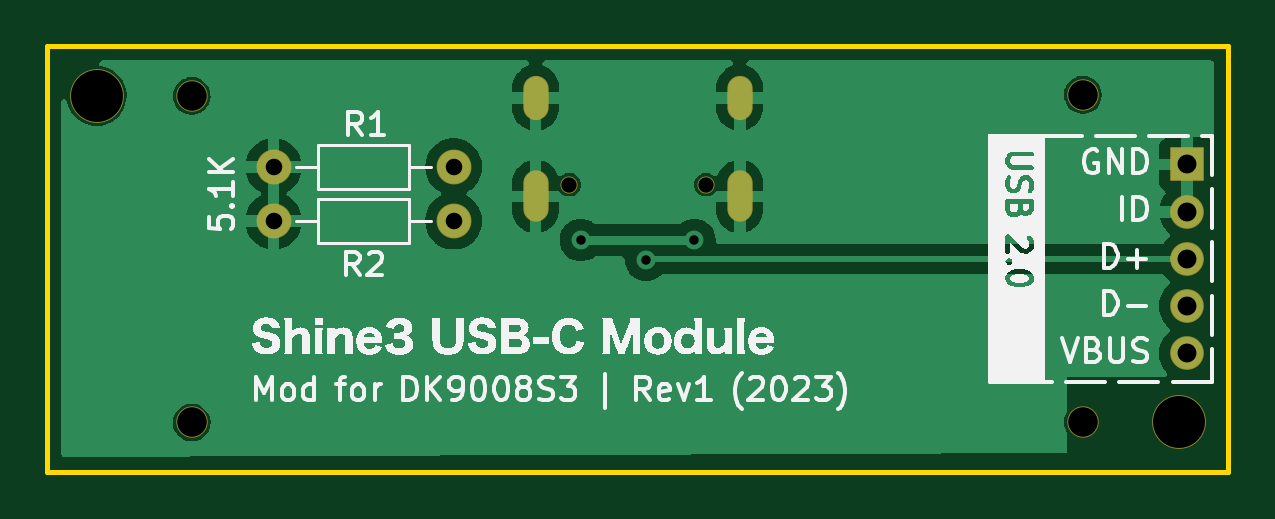
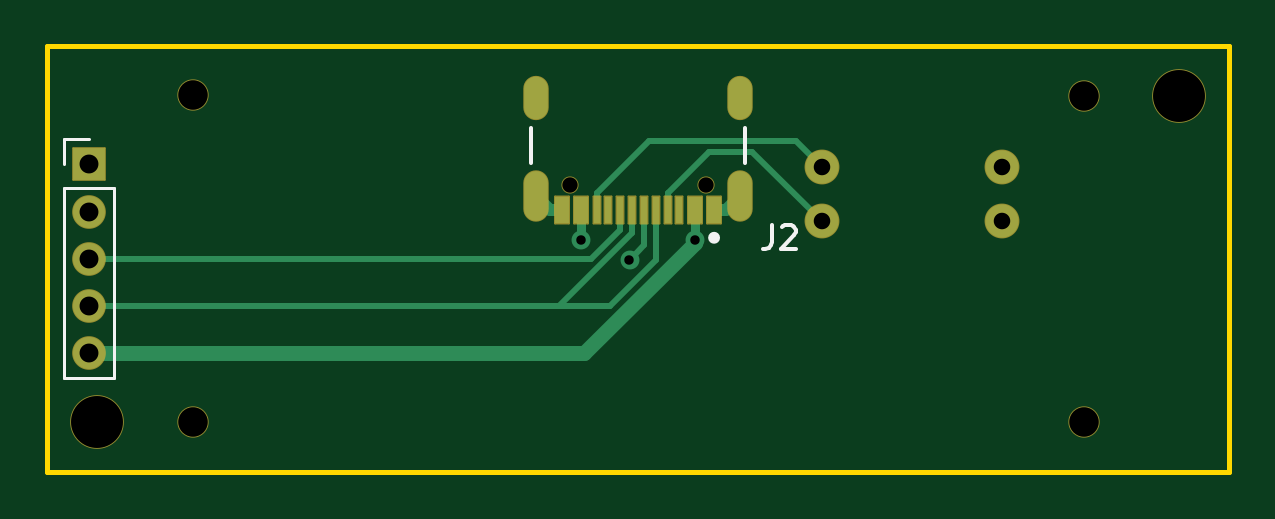
Circuit board: 11 layer files. Board 50.0 x 18.0 mm.
- bottom_copper: shine-usb-c-B_Cu.gbl (4748 bytes)
- bottom_mask: shine-usb-c-B_Mask.gbs (2623 bytes)
- paste: shine-usb-c-B_Paste.gbp (852 bytes)
- bottom_silk: shine-usb-c-B_Silkscreen.gbo (3955 bytes)
- outline: shine-usb-c-Edge_Cuts.gm1 (693 bytes)
- top_copper: shine-usb-c-F_Cu.gtl (38721 bytes)
- top_mask: shine-usb-c-F_Mask.gts (2093 bytes)
- paste: shine-usb-c-F_Paste.gtp (459 bytes)
- top_silk: shine-usb-c-F_Silkscreen.gto (149723 bytes)
- drill: shine-usb-c-NPTH.drl (607 bytes)
- drill: shine-usb-c-PTH.drl (893 bytes)

=== bottom_copper: shine-usb-c-B_Cu.gbl ===
%TF.GenerationSoftware,KiCad,Pcbnew,(7.0.0-0)*%
%TF.CreationDate,2023-08-09T13:49:59+02:00*%
%TF.ProjectId,shine-usb-c,7368696e-652d-4757-9362-2d632e6b6963,1*%
%TF.SameCoordinates,Original*%
%TF.FileFunction,Copper,L2,Bot*%
%TF.FilePolarity,Positive*%
%FSLAX46Y46*%
G04 Gerber Fmt 4.6, Leading zero omitted, Abs format (unit mm)*
G04 Created by KiCad (PCBNEW (7.0.0-0)) date 2023-08-09 13:49:59*
%MOMM*%
%LPD*%
G01*
G04 APERTURE LIST*
%TA.AperFunction,SMDPad,CuDef*%
%ADD10R,0.600000X1.150000*%
%TD*%
%TA.AperFunction,SMDPad,CuDef*%
%ADD11R,0.300000X1.150000*%
%TD*%
%TA.AperFunction,ComponentPad*%
%ADD12O,1.000000X1.800000*%
%TD*%
%TA.AperFunction,ComponentPad*%
%ADD13O,1.000000X2.100000*%
%TD*%
%TA.AperFunction,ComponentPad*%
%ADD14C,1.400000*%
%TD*%
%TA.AperFunction,ComponentPad*%
%ADD15O,1.400000X1.400000*%
%TD*%
%TA.AperFunction,ComponentPad*%
%ADD16R,1.350000X1.350000*%
%TD*%
%TA.AperFunction,ComponentPad*%
%ADD17O,1.350000X1.350000*%
%TD*%
%TA.AperFunction,ViaPad*%
%ADD18C,0.800000*%
%TD*%
%TA.AperFunction,Conductor*%
%ADD19C,0.635000*%
%TD*%
%TA.AperFunction,Conductor*%
%ADD20C,0.254000*%
%TD*%
%TA.AperFunction,Conductor*%
%ADD21C,0.381000*%
%TD*%
%TA.AperFunction,Conductor*%
%ADD22C,0.508000*%
%TD*%
G04 APERTURE END LIST*
D10*
%TO.P,J2,A1-B12,GND*%
%TO.N,GND*%
X149799999Y-93929999D03*
%TO.P,J2,A4-B9,VBUS*%
%TO.N,/CONN_VBUS*%
X150599999Y-93929999D03*
D11*
%TO.P,J2,A5,CC1*%
%TO.N,Net-(J2-CC1)*%
X151749999Y-93929999D03*
%TO.P,J2,A6,DP1*%
%TO.N,/CONN_D+*%
X152749999Y-93929999D03*
%TO.P,J2,A7,DN1*%
%TO.N,/CONN_D-*%
X153249999Y-93929999D03*
%TO.P,J2,A8,SBU1*%
%TO.N,unconnected-(J2-SBU1-PadA8)*%
X154249999Y-93929999D03*
D10*
%TO.P,J2,B1-A12,GND*%
%TO.N,GND*%
X156199999Y-93929999D03*
%TO.P,J2,B4-A9,VBUS*%
%TO.N,/CONN_VBUS*%
X155399999Y-93929999D03*
D11*
%TO.P,J2,B5,CC2*%
%TO.N,Net-(J2-CC2)*%
X154749999Y-93929999D03*
%TO.P,J2,B6,DP2*%
%TO.N,/CONN_D+*%
X153749999Y-93929999D03*
%TO.P,J2,B7,DN2*%
%TO.N,/CONN_D-*%
X152249999Y-93929999D03*
%TO.P,J2,B8,SBU2*%
%TO.N,unconnected-(J2-SBU2-PadB8)*%
X151249999Y-93929999D03*
D12*
%TO.P,J2,S1,SHELL*%
%TO.N,GND*%
X148679999Y-89174999D03*
%TO.P,J2,S2,SHELL*%
X157319999Y-89174999D03*
D13*
%TO.P,J2,S3,SHELL*%
X148679999Y-93354998D03*
%TO.P,J2,S4,SHELL*%
X157319999Y-93354998D03*
%TD*%
D14*
%TO.P,R2,1*%
%TO.N,Net-(J2-CC1)*%
X145210000Y-94400000D03*
D15*
%TO.P,R2,2*%
%TO.N,GND*%
X137589999Y-94399999D03*
%TD*%
D14*
%TO.P,R1,1*%
%TO.N,Net-(J2-CC2)*%
X145210000Y-92100000D03*
D15*
%TO.P,R1,2*%
%TO.N,GND*%
X137589999Y-92099999D03*
%TD*%
D16*
%TO.P,J1,1,Pin_1*%
%TO.N,GND*%
X176249999Y-91999999D03*
D17*
%TO.P,J1,2,Pin_2*%
X176249999Y-93999999D03*
%TO.P,J1,3,Pin_3*%
%TO.N,/CONN_D+*%
X176249999Y-95999999D03*
%TO.P,J1,4,Pin_4*%
%TO.N,/CONN_D-*%
X176249999Y-97999999D03*
%TO.P,J1,5,Pin_5*%
%TO.N,/CONN_VBUS*%
X176249999Y-99999999D03*
%TD*%
D18*
%TO.N,/CONN_VBUS*%
X150600000Y-95200000D03*
X155400000Y-95200000D03*
%TO.N,/CONN_D+*%
X153360760Y-96039240D03*
%TD*%
D19*
%TO.N,/CONN_VBUS*%
X176250000Y-100000000D02*
X155288540Y-100000000D01*
X155288540Y-100000000D02*
X150600000Y-95311460D01*
X150600000Y-95311460D02*
X150600000Y-95200000D01*
D20*
%TO.N,Net-(J2-CC1)*%
X151750000Y-93930000D02*
X151750000Y-93197000D01*
X151750000Y-93197000D02*
X150007000Y-91454000D01*
X150007000Y-91454000D02*
X148156000Y-91454000D01*
X148156000Y-91454000D02*
X145210000Y-94400000D01*
%TO.N,Net-(J2-CC2)*%
X154750000Y-93930000D02*
X154750000Y-93197000D01*
X154750000Y-93197000D02*
X152553000Y-91000000D01*
X152553000Y-91000000D02*
X146310000Y-91000000D01*
X146310000Y-91000000D02*
X145210000Y-92100000D01*
D21*
%TO.N,/CONN_VBUS*%
X155400000Y-93930000D02*
X155400000Y-95200000D01*
X150600000Y-95200000D02*
X150668144Y-95200000D01*
X150600000Y-95131856D02*
X150600000Y-95200000D01*
X150600000Y-93930000D02*
X150600000Y-95131856D01*
X150600000Y-95131856D02*
X150600000Y-95131856D01*
D20*
%TO.N,/CONN_D-*%
X152250000Y-93930000D02*
X152250000Y-96050000D01*
X152250000Y-96050000D02*
X154200000Y-98000000D01*
X154200000Y-98000000D02*
X156348948Y-98000000D01*
%TO.N,/CONN_D+*%
X153360760Y-96039240D02*
X152750000Y-95428480D01*
X152750000Y-95428480D02*
X152750000Y-93930000D01*
%TO.N,/CONN_D-*%
X153250000Y-93930000D02*
X153250000Y-94901052D01*
X153250000Y-94901052D02*
X156348948Y-98000000D01*
X156348948Y-98000000D02*
X176250000Y-98000000D01*
%TO.N,/CONN_D+*%
X153750000Y-93930000D02*
X153750000Y-94759000D01*
X154991000Y-96000000D02*
X176250000Y-96000000D01*
X153750000Y-94759000D02*
X154991000Y-96000000D01*
D22*
%TO.N,GND*%
X149800000Y-93930000D02*
X149255001Y-93930000D01*
X149255001Y-93930000D02*
X148680000Y-93354999D01*
X156200000Y-93930000D02*
X156744999Y-93930000D01*
X156744999Y-93930000D02*
X157320000Y-93354999D01*
D19*
%TO.N,Net-(J2-CC2)*%
X145210000Y-92100000D02*
X145397500Y-91912500D01*
%TD*%
M02*

=== bottom_mask: shine-usb-c-B_Mask.gbs (2623 bytes, source withheld) ===
=== paste: shine-usb-c-B_Paste.gbp ===
%TF.GenerationSoftware,KiCad,Pcbnew,(7.0.0-0)*%
%TF.CreationDate,2023-08-09T13:49:59+02:00*%
%TF.ProjectId,shine-usb-c,7368696e-652d-4757-9362-2d632e6b6963,1*%
%TF.SameCoordinates,Original*%
%TF.FileFunction,Paste,Bot*%
%TF.FilePolarity,Positive*%
%FSLAX46Y46*%
G04 Gerber Fmt 4.6, Leading zero omitted, Abs format (unit mm)*
G04 Created by KiCad (PCBNEW (7.0.0-0)) date 2023-08-09 13:49:59*
%MOMM*%
%LPD*%
G01*
G04 APERTURE LIST*
%ADD10R,0.600000X1.150000*%
%ADD11R,0.300000X1.150000*%
G04 APERTURE END LIST*
D10*
%TO.C,J2*%
X149799999Y-93929999D03*
X150599999Y-93929999D03*
D11*
X151749999Y-93929999D03*
X152749999Y-93929999D03*
X153249999Y-93929999D03*
X154249999Y-93929999D03*
D10*
X156199999Y-93929999D03*
X155399999Y-93929999D03*
D11*
X154749999Y-93929999D03*
X153749999Y-93929999D03*
X152249999Y-93929999D03*
X151249999Y-93929999D03*
%TD*%
M02*

=== bottom_silk: shine-usb-c-B_Silkscreen.gbo ===
%TF.GenerationSoftware,KiCad,Pcbnew,(7.0.0-0)*%
%TF.CreationDate,2023-08-09T13:49:59+02:00*%
%TF.ProjectId,shine-usb-c,7368696e-652d-4757-9362-2d632e6b6963,1*%
%TF.SameCoordinates,Original*%
%TF.FileFunction,Legend,Bot*%
%TF.FilePolarity,Positive*%
%FSLAX46Y46*%
G04 Gerber Fmt 4.6, Leading zero omitted, Abs format (unit mm)*
G04 Created by KiCad (PCBNEW (7.0.0-0)) date 2023-08-09 13:49:59*
%MOMM*%
%LPD*%
G01*
G04 APERTURE LIST*
G04 Aperture macros list*
%AMRoundRect*
0 Rectangle with rounded corners*
0 $1 Rounding radius*
0 $2 $3 $4 $5 $6 $7 $8 $9 X,Y pos of 4 corners*
0 Add a 4 corners polygon primitive as box body*
4,1,4,$2,$3,$4,$5,$6,$7,$8,$9,$2,$3,0*
0 Add four circle primitives for the rounded corners*
1,1,$1+$1,$2,$3*
1,1,$1+$1,$4,$5*
1,1,$1+$1,$6,$7*
1,1,$1+$1,$8,$9*
0 Add four rect primitives between the rounded corners*
20,1,$1+$1,$2,$3,$4,$5,0*
20,1,$1+$1,$4,$5,$6,$7,0*
20,1,$1+$1,$6,$7,$8,$9,0*
20,1,$1+$1,$8,$9,$2,$3,0*%
G04 Aperture macros list end*
%ADD10C,0.150000*%
%ADD11C,0.250000*%
%ADD12C,0.120000*%
%ADD13C,0.726000*%
%ADD14RoundRect,0.038000X-0.300000X-0.575000X0.300000X-0.575000X0.300000X0.575000X-0.300000X0.575000X0*%
%ADD15RoundRect,0.038000X-0.150000X-0.575000X0.150000X-0.575000X0.150000X0.575000X-0.150000X0.575000X0*%
%ADD16O,1.076000X1.876000*%
%ADD17O,1.076000X2.176000*%
%ADD18C,1.476000*%
%ADD19O,1.476000X1.476000*%
%ADD20C,1.326000*%
%ADD21C,2.276000*%
%ADD22RoundRect,0.038000X0.675000X0.675000X-0.675000X0.675000X-0.675000X-0.675000X0.675000X-0.675000X0*%
%ADD23O,1.426000X1.426000*%
G04 APERTURE END LIST*
D10*
%TO.C,J2*%
X147331190Y-94567380D02*
X147331190Y-95281666D01*
X147331190Y-95281666D02*
X147378809Y-95424523D01*
X147378809Y-95424523D02*
X147474047Y-95519761D01*
X147474047Y-95519761D02*
X147616904Y-95567380D01*
X147616904Y-95567380D02*
X147712142Y-95567380D01*
X146902618Y-94662619D02*
X146854999Y-94615000D01*
X146854999Y-94615000D02*
X146759761Y-94567380D01*
X146759761Y-94567380D02*
X146521666Y-94567380D01*
X146521666Y-94567380D02*
X146426428Y-94615000D01*
X146426428Y-94615000D02*
X146378809Y-94662619D01*
X146378809Y-94662619D02*
X146331190Y-94757857D01*
X146331190Y-94757857D02*
X146331190Y-94853095D01*
X146331190Y-94853095D02*
X146378809Y-94995952D01*
X146378809Y-94995952D02*
X146950237Y-95567380D01*
X146950237Y-95567380D02*
X146331190Y-95567380D01*
X148455000Y-90450000D02*
X148455000Y-91929999D01*
X157545000Y-90450000D02*
X157545000Y-91929999D01*
D11*
X149905000Y-95104999D02*
G75*
G03*
X149905000Y-95104999I-125000J0D01*
G01*
D12*
%TO.C,J1*%
X177310000Y-101060000D02*
X175190000Y-101060000D01*
X177310000Y-93000000D02*
X177310000Y-101060000D01*
X177310000Y-93000000D02*
X175190000Y-93000000D01*
X177310000Y-92000000D02*
X177310000Y-90940000D01*
X177310000Y-90940000D02*
X176250000Y-90940000D01*
X175190000Y-93000000D02*
X175190000Y-101060000D01*
%TD*%
%LPC*%
D13*
%TO.C,J2*%
X150110000Y-92855000D03*
X155890000Y-92855000D03*
D14*
X149800000Y-93930000D03*
X150600000Y-93930000D03*
D15*
X151750000Y-93930000D03*
X152750000Y-93930000D03*
X153250000Y-93930000D03*
X154250000Y-93930000D03*
D14*
X156200000Y-93930000D03*
X155400000Y-93930000D03*
D15*
X154750000Y-93930000D03*
X153750000Y-93930000D03*
X152250000Y-93930000D03*
X151250000Y-93930000D03*
D16*
X148679999Y-89174999D03*
X157319999Y-89174999D03*
D17*
X148679999Y-93354998D03*
X157319999Y-93354998D03*
%TD*%
D18*
%TO.C,R2*%
X145210000Y-94400000D03*
D19*
X137589999Y-94399999D03*
%TD*%
D20*
%TO.C,*%
X171850000Y-89050000D03*
%TD*%
D21*
%TO.C,REF\u002A\u002A*%
X130100000Y-89100000D03*
%TD*%
D20*
%TO.C,*%
X171850000Y-102900000D03*
%TD*%
D18*
%TO.C,R1*%
X145210000Y-92100000D03*
D19*
X137589999Y-92099999D03*
%TD*%
D20*
%TO.C,*%
X134125000Y-102925000D03*
%TD*%
D21*
%TO.C,REF\u002A\u002A*%
X175900000Y-102900000D03*
%TD*%
D20*
%TO.C,*%
X134125000Y-89100000D03*
%TD*%
D22*
%TO.C,J1*%
X176250000Y-92000000D03*
D23*
X176249999Y-93999999D03*
X176249999Y-95999999D03*
X176249999Y-97999999D03*
X176249999Y-99999999D03*
%TD*%
M02*

=== outline: shine-usb-c-Edge_Cuts.gm1 ===
%TF.GenerationSoftware,KiCad,Pcbnew,(7.0.0-0)*%
%TF.CreationDate,2023-08-09T13:49:59+02:00*%
%TF.ProjectId,shine-usb-c,7368696e-652d-4757-9362-2d632e6b6963,1*%
%TF.SameCoordinates,Original*%
%TF.FileFunction,Profile,NP*%
%FSLAX46Y46*%
G04 Gerber Fmt 4.6, Leading zero omitted, Abs format (unit mm)*
G04 Created by KiCad (PCBNEW (7.0.0-0)) date 2023-08-09 13:49:59*
%MOMM*%
%LPD*%
G01*
G04 APERTURE LIST*
%TA.AperFunction,Profile*%
%ADD10C,0.200000*%
%TD*%
G04 APERTURE END LIST*
D10*
X128000000Y-87000000D02*
X178000000Y-87000000D01*
X178000000Y-87000000D02*
X178000000Y-105000000D01*
X178000000Y-105000000D02*
X128000000Y-105000000D01*
X128000000Y-105000000D02*
X128000000Y-87000000D01*
M02*

=== top_copper: shine-usb-c-F_Cu.gtl (38721 bytes, source omitted) ===
=== top_mask: shine-usb-c-F_Mask.gts (2093 bytes, source withheld) ===
=== paste: shine-usb-c-F_Paste.gtp ===
%TF.GenerationSoftware,KiCad,Pcbnew,(7.0.0-0)*%
%TF.CreationDate,2023-08-09T13:49:59+02:00*%
%TF.ProjectId,shine-usb-c,7368696e-652d-4757-9362-2d632e6b6963,1*%
%TF.SameCoordinates,Original*%
%TF.FileFunction,Paste,Top*%
%TF.FilePolarity,Positive*%
%FSLAX46Y46*%
G04 Gerber Fmt 4.6, Leading zero omitted, Abs format (unit mm)*
G04 Created by KiCad (PCBNEW (7.0.0-0)) date 2023-08-09 13:49:59*
%MOMM*%
%LPD*%
G01*
G04 APERTURE LIST*
G04 APERTURE END LIST*
M02*

=== top_silk: shine-usb-c-F_Silkscreen.gto (149723 bytes, source omitted) ===
=== drill: shine-usb-c-NPTH.drl ===
M48
; DRILL file {KiCad (7.0.0-0)} date Wednesday, 09 August 2023 at 13:50:17
; FORMAT={-:-/ absolute / metric / decimal}
; #@! TF.CreationDate,2023-08-09T13:50:17+02:00
; #@! TF.GenerationSoftware,Kicad,Pcbnew,(7.0.0-0)
; #@! TF.FileFunction,NonPlated,1,2,NPTH
FMAT,2
METRIC
; #@! TA.AperFunction,NonPlated,NPTH,ComponentDrill
T1C0.650
; #@! TA.AperFunction,NonPlated,NPTH,ComponentDrill
T2C1.250
; #@! TA.AperFunction,NonPlated,NPTH,ComponentDrill
T3C2.200
%
G90
G05
T1
X150.11Y-92.855
X155.89Y-92.855
T2
X134.125Y-89.1
X134.125Y-102.925
X171.85Y-89.05
X171.85Y-102.9
T3
X130.1Y-89.1
X175.9Y-102.9
T0
M30

=== drill: shine-usb-c-PTH.drl ===
M48
; DRILL file {KiCad (7.0.0-0)} date Wednesday, 09 August 2023 at 13:50:17
; FORMAT={-:-/ absolute / metric / decimal}
; #@! TF.CreationDate,2023-08-09T13:50:17+02:00
; #@! TF.GenerationSoftware,Kicad,Pcbnew,(7.0.0-0)
; #@! TF.FileFunction,Plated,1,2,PTH
FMAT,2
METRIC
; #@! TA.AperFunction,Plated,PTH,ViaDrill
T1C0.400
; #@! TA.AperFunction,Plated,PTH,ComponentDrill
T2C0.600
; #@! TA.AperFunction,Plated,PTH,ComponentDrill
T3C0.700
; #@! TA.AperFunction,Plated,PTH,ComponentDrill
T4C0.800
%
G90
G05
T1
X150.6Y-95.2
X153.361Y-96.039
X155.4Y-95.2
T3
X137.59Y-92.1
X137.59Y-94.4
X145.21Y-92.1
X145.21Y-94.4
T4
X176.25Y-92.0
X176.25Y-94.0
X176.25Y-96.0
X176.25Y-98.0
X176.25Y-100.0
T2
G00X148.68Y-88.775
M15
G01X148.68Y-89.575
M16
G05
G00X148.68Y-92.805
M15
G01X148.68Y-93.905
M16
G05
G00X157.32Y-88.775
M15
G01X157.32Y-89.575
M16
G05
G00X157.32Y-92.805
M15
G01X157.32Y-93.905
M16
G05
T0
M30

